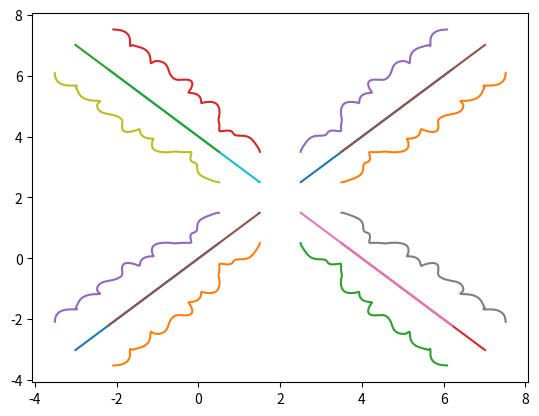

Recreate this plot in Python. (Note: this script raises an exception after producing the figure.)
#!/usr/bin/env python3
# -*- coding: utf-8 -*-
"""
Created on Fri Oct 19 01:00:59 2018

[redacted]
"""

#import modules
import numpy as np
import matplotlib.pyplot as plt

#set values of constants
sigma = 1.0
epsilon = 1.0
m = 1.0

#specify number of interacting particles
N = 16

#create initial conditions (code adapted from handout)
Lx = 4.0
Ly = 4.0

dx = Lx/np.sqrt(N)
dy = Ly/np.sqrt(N)

x_grid = np.arange(dx/2, Lx, dx)
y_grid = np.arange(dy/2, Ly, dy)

xx_grid, yy_grid = np.meshgrid(x_grid, y_grid)

x_initial = xx_grid.flatten()
y_initial = yy_grid.flatten()

r_initial = np.zeros((N,2))
r_initial[:,0] = x_initial
r_initial[:,1] = y_initial

v_initial = np.zeros((N,2))

#define function to compute acceleration and the total energy of N particles 
#due to interactions
def accel(r):
    
    # r = [r1, r2, ... rN]
    # ri = [xi,yi]

    #create empty array to store accelerations 
    a = np.zeros(r.shape)

    #iterate over particles i and j<i
    for i in range(len(r)):
        for j in range(i):
            
            #compute difference in positions
            x = r[i,0] - r[j,0]
            y = r[i,1] - r[j,1]
    
            #compute d^2
            d_sq = x*x + y*y
                
            #compute the value of the force
            force = 0.5*epsilon * (48*(sigma**12)*d_sq**(-7) - 24*(sigma**6)*d_sq**(-4))

            #compute the acceleration
            a_x = x*force/m
            a_y = y*force/m
            a_current = np.array([a_x,a_y])
            
            #add acceleration values to acceleration array
            a[i] += a_current
            a[j] += -a_current
    
    return a

#define function to compute the energy of the system
def energy(m, r, v):
    
    #initialize value of the total energy
    energy = 0

    #iterate over particles i and j<i
    for i in range(len(r)):
        for j in range(i):

            #compute difference in positions
            x = r[i,0] - r[j,0]
            y = r[i,1] - r[j,1]
    
            #compute d^2
            d_sq = x*x + y*y

            #add the potential from the pair of particles to the total
            e = 4*epsilon * ((sigma**12)*d_sq**(-6) - (sigma**6)*d_sq**(-3))
            energy += e
            
        #compute the kinetic energy of each particle
        v_sq = v[i,0]*v[i,0] + v[i,1]*v[i,1]
        
        #add the kinetic energy of the particle to the total energy
        energy += 0.5*m*v_sq

    return energy
    
#set time step and number of steps for solving ODEs
dt = 0.01
steps = 1000

#create array of time points
tpoints = np.arange(0,dt*(steps),dt)

#create 2d arrays to store position, velocity, and energy values for each particle
rpoints = np.zeros((N,2,steps))
vpoints = np.zeros((N,2,2*steps))
epoints = np.zeros(steps)

#initialize arays with initial values of position, velocity, and energy
rpoints[:,:,0] = r_initial
vpoints[:,:,0] = v_initial
epoints[0] = energy(m, rpoints[:,:,0], vpoints[:,:,0])

#perform initialization of v(0.5h)
vpoints[:,:,1] = vpoints[:,:,0] + 0.5*dt*accel(rpoints[:,:,0])

#iterate over the number of steps specified
for i in range(steps-1):
        
    #execute equations 8-11 from handout to update position and velocity
    rpoints[:,:,i+1] = rpoints[:,:,i] + dt*vpoints[:,:,2*i+1]
    k = dt*accel(rpoints[:,:,i+1])
    vpoints[:,:,2*i+2] = vpoints[:,:,2*i+1] + 0.5*k
    vpoints[:,:,2*i+3] = vpoints[:,:,2*i+1] + k
    
    #calculate the energy at i+1
    epoints[i+1] = energy(m, rpoints[:,:,i+1], vpoints[:,:,2*i+2])

#plot 
plt.figure(0)
for i in range(N):
    plt.plot(rpoints[i,0,:],rpoints[i,1,:])

plt.savefig('../images/q3_a.png')

plt.figure(1)
plt.plot(tpoints, epoints)